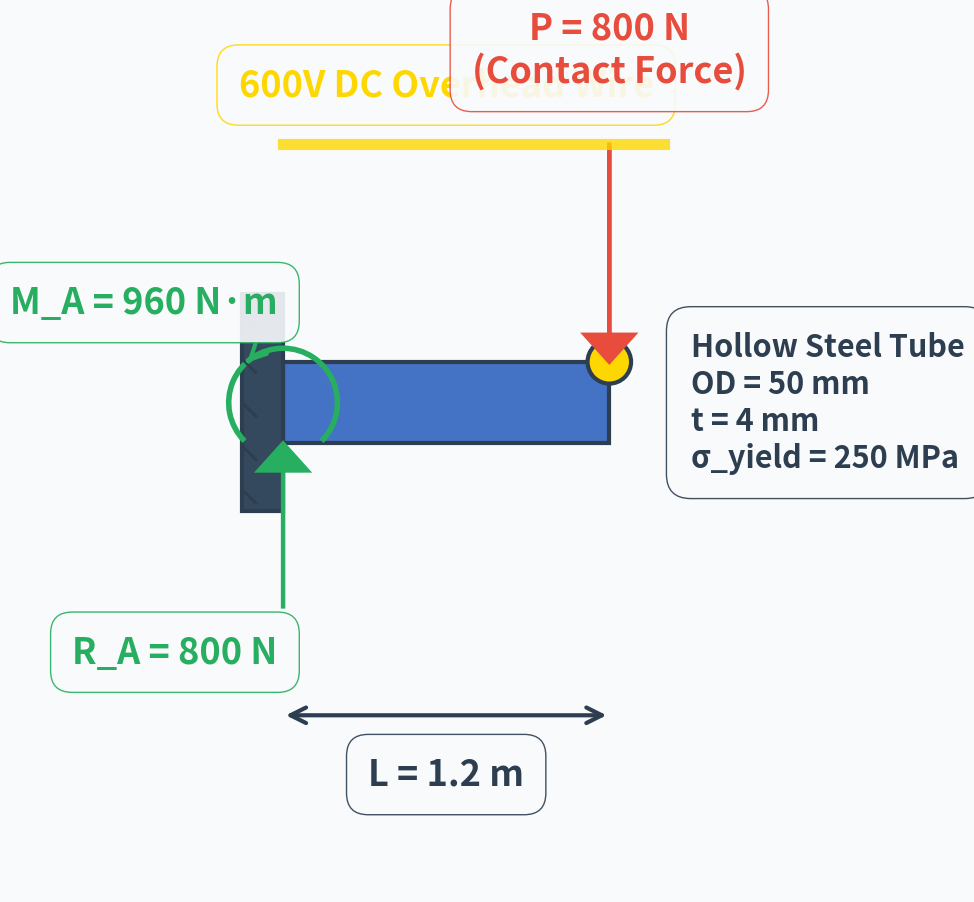
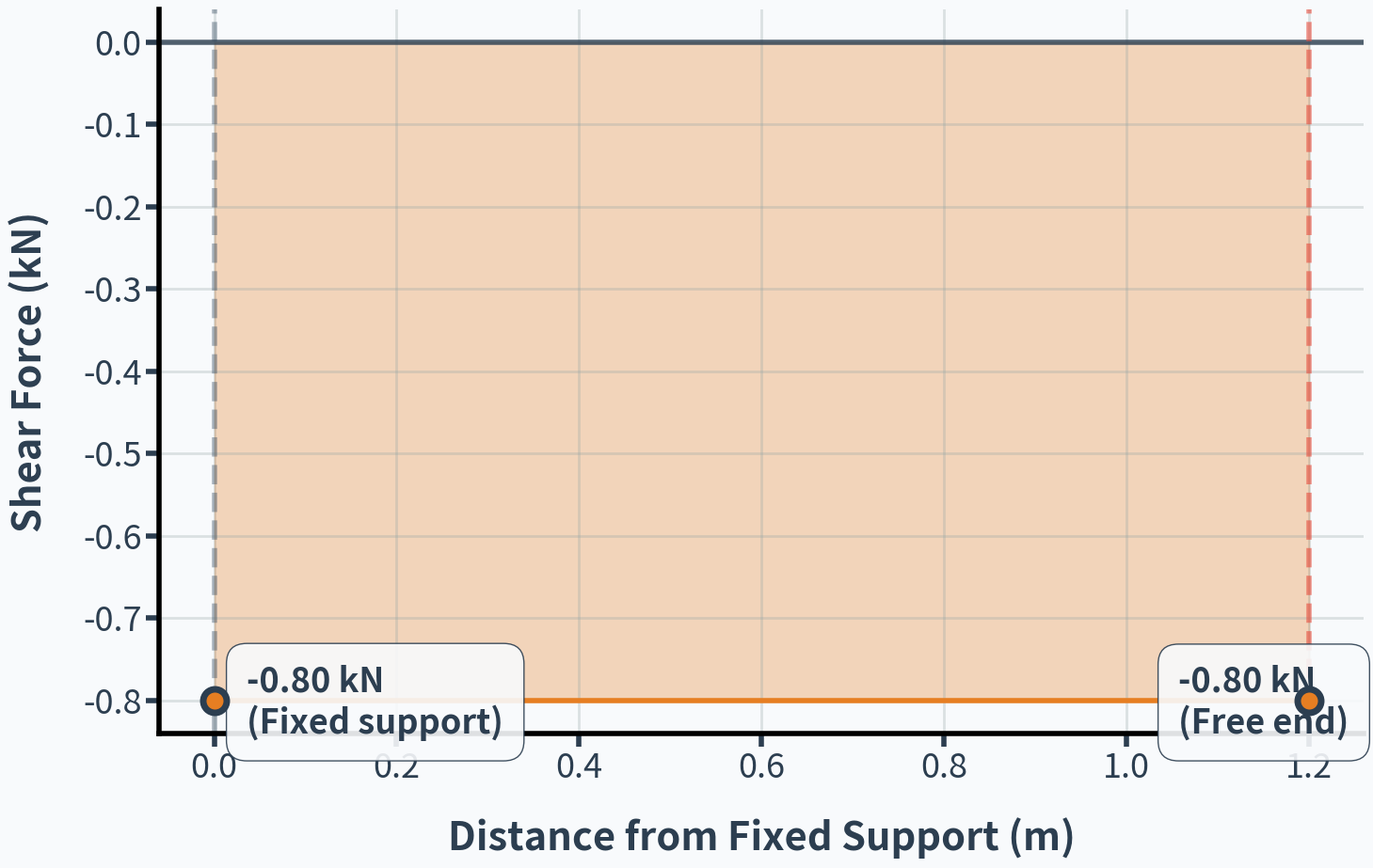
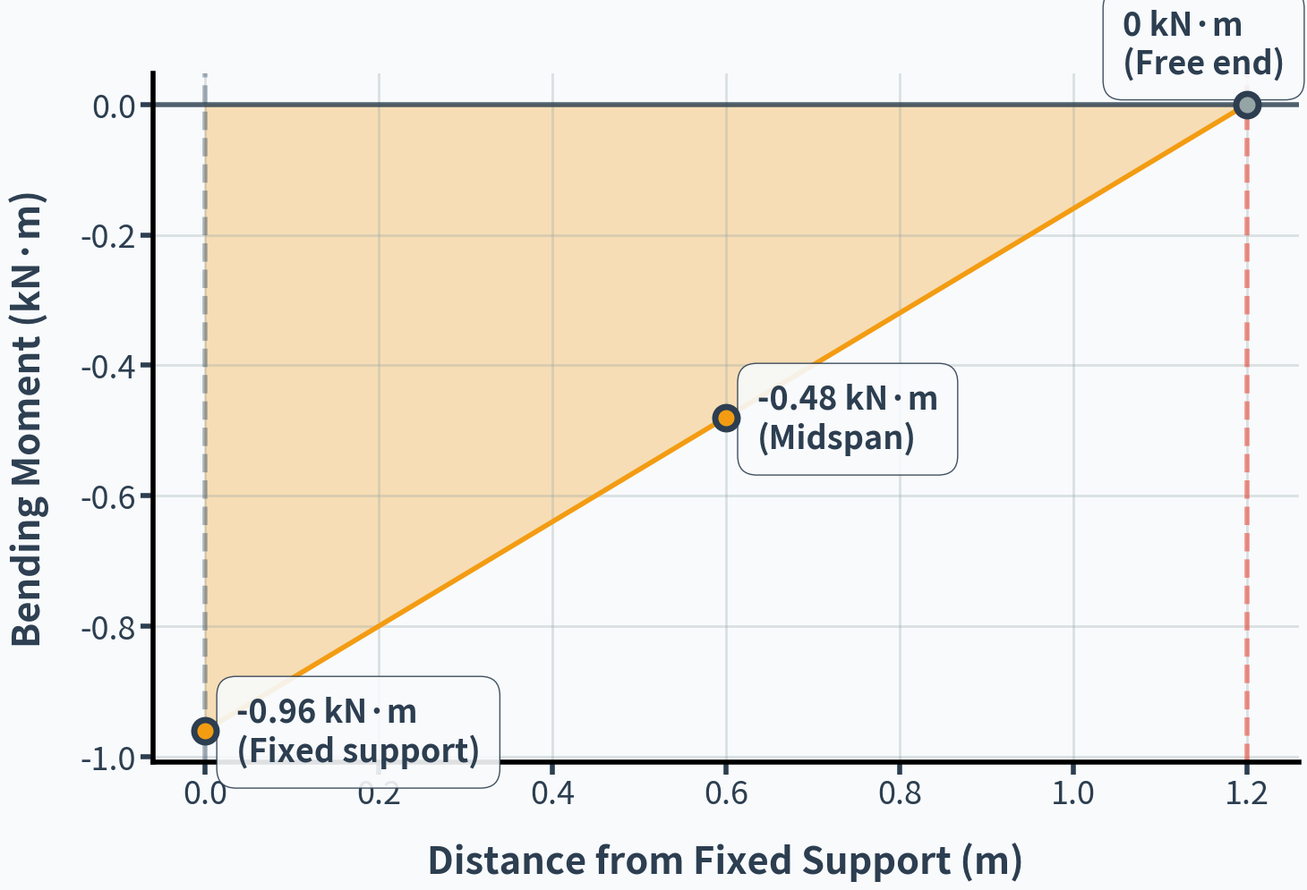

Source code (Python) for these figures, in order:
#!/usr/bin/env python3
"""
Pantograph Arm of Electric Train (Electromechanical) Analysis
Application 2 from Lesson 2.2: Bending Stresses in Simple Beams

This program calculates and visualizes:
1. Support reaction forces
2. Shear force diagram
3. Bending moment diagram
4. Maximum bending stresses
5. Safety factor assessment

Problem Parameters:
- Hollow steel tube: OD = 50 mm, wall thickness = 4 mm
- Length: 1200 mm cantilever span
- Contact force: P₁ = 800 N at tip (includes vibration effects)
- Second moment of area: I = 2.45 × 10⁶ mm⁴
- Distance to extreme fiber: c = 25 mm
- Material: High-strength steel (σ_yield = 250 MPa)
- Safety factor required: 3.0
- Operating conditions: Dynamic contact with overhead wire at 600V DC
"""

import numpy as np
import matplotlib
matplotlib.use("Agg")   # Non-GUI backend, perfect for saving plots
import matplotlib.pyplot as plt
import matplotlib.patches as patches
from matplotlib.patches import FancyBboxPatch
import warnings
warnings.filterwarnings('ignore')

# Set up matplotlib for mobile-friendly plots
plt.rcParams.update({
    'font.size': 28,
    'axes.titlesize': 32,
    'axes.labelsize': 30,
    'xtick.labelsize': 26,
    'ytick.labelsize': 26,
    'legend.fontsize': 26,
    'figure.titlesize': 34,
    'lines.linewidth': 5,
    'axes.linewidth': 4,
    'xtick.major.width': 4,
    'ytick.major.width': 4,
    'xtick.major.size': 10,
    'ytick.major.size': 10,
    'figure.facecolor': '#F8FAFC',
    'axes.facecolor': '#F8FAFC',
    'savefig.facecolor': '#F8FAFC',
    'savefig.edgecolor': 'none'
})

# Color scheme with teal instead of blue for brand consistency
COLORS = {
    'beam': '#4472C4',           # Blue (keep for beam structure)
    'load_arrow': '#E74C3C',     # Red
    'reaction': '#27AE60',       # Green
    'shear_pos': '#008080',      # Teal (brand-friendly)
    'shear_neg': '#E67E22',      # Orange
    'moment_pos': '#20B2AA',     # Light Sea Green (teal family)
    'moment_neg': '#F39C12',     # Dark orange
    'text': '#2C3E50',           # Dark gray
    'grid': '#95A5A6',           # Light gray
    'support': '#34495E',        # Steel gray
    'wire': '#FFD700'            # Gold for overhead wire
}

class PantographArmAnalysis:
    def __init__(self):
        # Beam geometry (all in mm)
        self.L = 1200  # Cantilever length

        # Loads
        self.P = 800  # N, contact force at tip (already includes vibration effects)

        # Load positions (mm from fixed support)
        self.x_P = self.L  # Contact force at free end
        self.x_support = 0  # Fixed support at train roof connection

        # Beam properties
        self.I = 2.45e6  # mm⁴ (given)
        self.c = 25  # mm (distance to extreme fiber)
        self.sigma_yield = 250  # MPa
        self.S = self.I / self.c  # Section modulus
        self.required_SF = 3.0  # Required safety factor

        # Hollow tube properties (for verification)
        self.OD = 50  # mm, outer diameter
        self.t = 4    # mm, wall thickness
        self.ID = self.OD - 2 * self.t  # 42 mm, inner diameter

        # Calculate reactions
        self.calculate_reactions()

    def verify_section_properties(self):
        """Verify the given section properties match the hollow tube geometry."""
        # For hollow circular cross-section: I = π(OD⁴ - ID⁴)/64
        I_calculated = np.pi * (self.OD**4 - self.ID**4) / 64
        print(f"\n🔍 SECTION PROPERTY VERIFICATION:")
        print(f"Given I = {self.I/1e6:.2f}×10⁶ mm⁴")
        print(f"Calculated I = π(50⁴ - 42⁴)/64 = {I_calculated/1e6:.2f}×10⁶ mm⁴")

        if abs(I_calculated - self.I) / self.I < 0.05:
            print("✅ Section properties match hollow tube geometry")
        else:
            print("⚠️  Minor discrepancy - using given values for analysis")

    def calculate_reactions(self):
        """Calculate support reaction forces using equilibrium equations."""
        print("="*80)
        print("PANTOGRAPH ARM OF ELECTRIC TRAIN ANALYSIS")
        print("="*80)
        print("\n📊 PROBLEM SETUP:")
        print(f"• Cantilever length: {self.L/1000:.1f} m")
        print(f"• Contact force: P = {self.P} N at tip (includes dynamic effects)")
        print(f"• Hollow tube: OD = {self.OD} mm, wall thickness = {self.t} mm")
        print(f"• Section properties: I = {self.I/1e6:.2f}×10⁶ mm⁴, c = {self.c} mm")
        print(f"• Material: High-strength steel (σ_yield = {self.sigma_yield} MPa)")
        print(f"• Required safety factor: {self.required_SF}")

        self.verify_section_properties()

        # For cantilever beam with end load
        # Vertical equilibrium: R_A = P
        self.R_A = self.P  # 800 N (upward reaction at fixed support)

        # Moment equilibrium about fixed support A: M_A = P × L
        self.M_A = self.P * (self.L / 1000)  # 800 × 1.2 = 960 N·m (reaction moment at fixed support)

        print(f"\n🔧 REACTION FORCE CALCULATIONS:")
        print(f"For cantilever with end load P = {self.P} N:")
        print(f"• Vertical reaction: R_A = P = {self.R_A} N (upward)")
        print(f"• Moment reaction: M_A = P × L = {self.P} × {self.L/1000:.1f} = {self.M_A} N·m")

        # Verification
        print(f"\n✅ Equilibrium check:")
        print(f"• ΣF_y = {self.R_A} - {self.P} = 0 ✓")
        print(f"• ΣM_A = {self.M_A} - {self.P} × {self.L/1000:.1f} = 0 ✓")

    def calculate_shear_forces(self, x_points):
        """Calculate shear forces at given x positions (in m from fixed support)."""
        V = np.zeros_like(x_points)

        for i, x in enumerate(x_points):
            # For cantilever with end load, shear force is constant = -P
            V[i] = -self.P  # Negative throughout (downward internal force)

        return V

    def calculate_moments(self, x_points):
        """Calculate bending moments at given x positions (in m from fixed support)."""
        M = np.zeros_like(x_points)

        for i, x in enumerate(x_points):
            # For cantilever: M(x) = -P(L - x) where x is from fixed support
            # At fixed support (x=0): M = -P×L (maximum negative moment)
            # At free end (x=L): M = 0
            x_mm = x * 1000  # Convert to mm for comparison with self.L
            if x_mm <= self.L:
                distance_from_tip = (self.L - x_mm) / 1000  # Distance in meters
                M[i] = -self.P * distance_from_tip
            else:
                M[i] = 0

        return M

    def find_critical_values(self):
        """Find maximum and minimum shear forces and bending moments."""
        # Create fine grid for analysis
        x_fine = np.linspace(0, self.L/1000, 1000)
        V_fine = self.calculate_shear_forces(x_fine)
        M_fine = self.calculate_moments(x_fine)

        # For cantilever with end load:
        # - Shear is constant throughout
        # - Maximum moment occurs at fixed support
        V_max = np.max(V_fine)
        V_min = np.min(V_fine)
        M_max = np.max(M_fine)  # This will be 0 (at free end)
        M_min = np.min(M_fine)  # This will be negative (at fixed support)

        # Find locations
        V_max_idx = np.argmax(V_fine)
        V_min_idx = np.argmin(V_fine)
        M_max_idx = np.argmax(M_fine)
        M_min_idx = np.argmin(M_fine)

        self.critical_results = {
            'V_max': V_max, 'V_max_x': x_fine[V_max_idx],
            'V_min': V_min, 'V_min_x': x_fine[V_min_idx],
            'M_max': M_max, 'M_max_x': x_fine[M_max_idx],
            'M_min': M_min, 'M_min_x': x_fine[M_min_idx]
        }

        # Calculate stresses (M in N·m, S in mm³, result in MPa)
        # Maximum stress occurs at fixed support where |M| is maximum
        M_max_abs = abs(M_min)  # Maximum absolute moment
        sigma_max = (M_max_abs * 1000) / self.S  # Convert N·m to N·mm, divide by S in mm³

        print(f"\n📈 CRITICAL VALUES:")
        print(f"Shear force: V = {V_min:.0f} N (constant throughout)")
        print(f"Maximum moment magnitude: |M_max| = {M_max_abs:.0f} N·m at fixed support")
        print(f"Moment at free end: M = 0 N·m")

        print(f"\n🔬 STRESS ANALYSIS:")
        print(f"Section modulus: S = I/c = {self.S/1000:.1f}×10³ mm³")
        print(f"Maximum bending stress: σ_max = |M|×c/I = {sigma_max:.2f} MPa")
        print(f"Location: Fixed support (train roof connection)")
        print(f"Stress distribution:")
        print(f"  • Tension: +{sigma_max:.2f} MPa (top fiber)")
        print(f"  • Compression: -{sigma_max:.2f} MPa (bottom fiber)")

        # Safety factor assessment
        safety_factor = self.sigma_yield / sigma_max
        print(f"\n🛡️ SAFETY ASSESSMENT:")
        print(f"Yield strength: σ_yield = {self.sigma_yield} MPa")
        print(f"Actual safety factor: SF = {safety_factor:.1f}")
        print(f"Required safety factor: SF = {self.required_SF}")

        if safety_factor >= self.required_SF:
            print(f"✅ Design is ADEQUATE (SF = {safety_factor:.1f} > {self.required_SF})")
            print(f"   High safety margin intentional for dynamic loading")
        else:
            print(f"❌ Design is INADEQUATE (SF = {safety_factor:.1f} < {self.required_SF})")

        # Store for plotting
        self.sigma_max = sigma_max
        self.safety_factor = safety_factor

    def create_loading_diagram(self):
        """Create loading diagram showing cantilever beam, support, and load."""
        fig, ax = plt.subplots(figsize=(16, 10))

        # Beam representation
        beam_height = 0.3
        beam_y = 0
        beam = patches.Rectangle((0, beam_y - beam_height/2), self.L/1000, beam_height,
                               facecolor=COLORS['beam'], edgecolor=COLORS['text'], linewidth=3)
        ax.add_patch(beam)

        # Fixed support at left (train roof connection)
        support_width = 0.15
        support_height = 0.8
        support = patches.Rectangle((-support_width, beam_y - support_height/2), support_width, support_height,
                                  facecolor=COLORS['support'], edgecolor=COLORS['text'], linewidth=3)
        ax.add_patch(support)

        # Add hatching pattern to show fixed support
        hatch_lines = 5
        for i in range(hatch_lines):
            y_pos = beam_y - support_height/2 + (i+0.5) * support_height/hatch_lines
            ax.plot([-support_width, -support_width + 0.05], [y_pos, y_pos - 0.05],
                   color=COLORS['text'], linewidth=2)

        # Overhead wire representation
        wire_y = beam_y + beam_height/2 + 0.8
        ax.plot([0, self.L/1000 + 0.2], [wire_y, wire_y], color=COLORS['wire'], linewidth=8, alpha=0.8)
        ax.text(self.L/2000, wire_y + 0.15, '600V DC Overhead Wire', ha='center', va='bottom',
               fontsize=26, color=COLORS['wire'], weight='bold',
               bbox=dict(boxstyle='round,pad=0.6', facecolor='#F8FAFC', edgecolor=COLORS['wire'], alpha=0.9))

        # Contact point indication
        contact_size = 0.08
        contact = patches.Circle((self.L/1000, beam_y + beam_height/2), contact_size,
                               facecolor=COLORS['wire'], edgecolor=COLORS['text'], linewidth=3)
        ax.add_patch(contact)

        # Contact force at tip
        arrow_length = 0.8
        arrow_width = 0.18
        ax.arrow(self.L/1000, beam_y + beam_height/2 + arrow_length, 0, -arrow_length + 0.1,
                head_width=arrow_width, head_length=0.1, fc=COLORS['load_arrow'],
                ec=COLORS['load_arrow'], linewidth=3)
        ax.text(self.L/1000, beam_y + beam_height/2 + arrow_length + 0.2,
               f'P = {self.P} N\n(Contact Force)', ha='center', va='bottom',
               fontsize=26, color=COLORS['load_arrow'], weight='bold',
               bbox=dict(boxstyle='round,pad=0.6', facecolor='#F8FAFC',
                        edgecolor=COLORS['load_arrow'], alpha=0.9))

        # Reaction forces at fixed support
        reaction_arrow_length = 0.6

        # Vertical reaction R_A
        ax.arrow(0, beam_y - beam_height/2 - reaction_arrow_length, 0, reaction_arrow_length - 0.1,
                head_width=arrow_width, head_length=0.1, fc=COLORS['reaction'],
                ec=COLORS['reaction'], linewidth=3)
        ax.text(-0.02, beam_y - beam_height/2 - reaction_arrow_length - 0.1,
               f'R_A = {self.R_A} N', ha='right', va='top',
               fontsize=26, color=COLORS['reaction'], weight='bold',
               bbox=dict(boxstyle='round,pad=0.6', facecolor='#F8FAFC',
                        edgecolor=COLORS['reaction'], alpha=0.9))

        # Moment reaction (curved arrow)
        from matplotlib.patches import FancyArrowPatch
        from matplotlib.patches import ConnectionPatch
        # Draw curved arrow to represent moment
        circle = patches.Arc((0, beam_y), 0.4, 0.4, theta1=-45, theta2=225,
                            color=COLORS['reaction'], linewidth=4)
        ax.add_patch(circle)
        # Arrow head for moment
        ax.annotate('', xy=(-0.14, beam_y + 0.14), xytext=(-0.12, beam_y + 0.16),
                   arrowprops=dict(arrowstyle='->', color=COLORS['reaction'], lw=3))
        ax.text(-0.02, beam_y + 0.3,
               f'M_A = {self.M_A:.0f} N·m', ha='right', va='bottom',
               fontsize=26, color=COLORS['reaction'], weight='bold',
               bbox=dict(boxstyle='round,pad=0.6', facecolor='#F8FAFC',
                        edgecolor=COLORS['reaction'], alpha=0.9))

        # Dimension line
        dimension_y = beam_y - beam_height/2 - 1.0
        ax.annotate('', xy=(0, dimension_y), xytext=(self.L/1000, dimension_y),
                   arrowprops=dict(arrowstyle='<->', color=COLORS['text'], lw=3))
        ax.text(self.L/2000, dimension_y - 0.15, f'L = {self.L/1000:.1f} m',
               ha='center', va='top', fontsize=26, color=COLORS['text'], weight='bold',
               bbox=dict(boxstyle='round,pad=0.6', facecolor='#F8FAFC',
                        edgecolor=COLORS['text'], alpha=0.9))

        # Add cross-section details
        ax.text(self.L/1000 + 0.3, beam_y,
               f'Hollow Steel Tube\nOD = {self.OD} mm\nt = {self.t} mm\nσ_yield = {self.sigma_yield} MPa',
               ha='left', va='center', fontsize=22, color=COLORS['text'], weight='bold',
               bbox=dict(boxstyle='round,pad=0.8', facecolor='#F8FAFC',
                        edgecolor=COLORS['text'], alpha=0.9))

        ax.set_xlim(-0.4, 1.8)
        ax.set_ylim(-1.8, 1.4)
        ax.set_aspect('equal')
        ax.axis('off')

        plt.subplots_adjust(left=0.08, right=0.95, top=0.95, bottom=0.08)
        return fig

    def create_shear_diagram(self):
        """Create shear force diagram."""
        fig, ax = plt.subplots(figsize=(16, 10))

        # Create x points
        x_array = np.linspace(0, self.L/1000, 100)
        V = self.calculate_shear_forces(x_array) / 1000  # Convert to kN

        # Plot shear force (constant line)
        ax.plot(x_array, V, color=COLORS['shear_neg'], linewidth=4)

        # Fill area (negative throughout)
        ax.fill_between(x_array, V, 0, alpha=0.3, color=COLORS['shear_neg'])

        # Mark critical points
        # At x=0 (fixed support): V = -0.8 kN
        ax.plot(0, -0.8, 'o', markersize=18, color='#FFFFFF', markeredgewidth=5,
               markerfacecolor=COLORS['shear_neg'], markeredgecolor='#2C3E50', zorder=5)
        ax.annotate('-0.80 kN\n(Fixed support)', (0, -0.8), xytext=(25, -25),
                   textcoords='offset points', fontsize=26, color=COLORS['text'],
                   weight='bold', ha='left', bbox=dict(boxstyle='round,pad=0.6',
                   facecolor='#F8FAFC', edgecolor='#2C3E50', alpha=0.9))

        # At x=1.2m (free end): V = -0.8 kN
        ax.plot(1.2, -0.8, 'o', markersize=18, color='#FFFFFF', markeredgewidth=5,
               markerfacecolor=COLORS['shear_neg'], markeredgecolor='#2C3E50', zorder=5)
        ax.annotate('-0.80 kN\n(Free end)', (1.2, -0.8), xytext=(-100, -25),
                   textcoords='offset points', fontsize=26, color=COLORS['text'],
                   weight='bold', ha='left', bbox=dict(boxstyle='round,pad=0.6',
                   facecolor='#F8FAFC', edgecolor='#2C3E50', alpha=0.9))

        # Customize plot
        ax.axhline(y=0, color=COLORS['text'], linewidth=4, alpha=0.8)
        ax.grid(True, alpha=0.3, color=COLORS['grid'], linewidth=2)
        ax.set_xlabel('Distance from Fixed Support (m)', fontsize=30, color=COLORS['text'], weight='bold')
        ax.set_ylabel('Shear Force (kN)', fontsize=30, color=COLORS['text'], weight='bold')
        ax.xaxis.labelpad = 25
        ax.yaxis.labelpad = 25

        # Support line
        ax.axvline(x=0, color=COLORS['support'], linewidth=4, alpha=0.4, linestyle='--')

        # Load line at tip
        ax.axvline(x=self.L/1000, color=COLORS['load_arrow'], linewidth=4, alpha=0.6, linestyle='--')

        ax.tick_params(colors=COLORS['text'], labelsize=26, width=4, length=10)
        ax.spines['top'].set_visible(False)
        ax.spines['right'].set_visible(False)
        ax.spines['left'].set_linewidth(4)
        ax.spines['bottom'].set_linewidth(4)

        plt.subplots_adjust(left=0.15, right=0.95, top=0.92, bottom=0.15)
        return fig

    def create_moment_diagram(self):
        """Create bending moment diagram."""
        fig, ax = plt.subplots(figsize=(16, 10))

        # Create x points
        x_array = np.linspace(0, self.L/1000, 500)
        M = self.calculate_moments(x_array)
        M_kNm = M / 1000  # Convert to kN·m

        # Plot moment diagram
        ax.plot(x_array, M_kNm, color=COLORS['moment_neg'], linewidth=4)

        # Fill area (negative throughout)
        ax.fill_between(x_array, M_kNm, 0, alpha=0.3, color=COLORS['moment_neg'])

        # Mark critical points
        # At x=0 (fixed support): M = -0.96 kN·m (maximum negative moment)
        ax.plot(0, -0.96, 'o', markersize=18, color='#FFFFFF', markeredgewidth=5,
               markerfacecolor=COLORS['moment_neg'], markeredgecolor='#2C3E50', zorder=5)
        ax.annotate('-0.96 kN·m\n(Fixed support)', (0, -0.96), xytext=(25, -25),
                   textcoords='offset points', fontsize=26, color=COLORS['text'],
                   weight='bold', ha='left', bbox=dict(boxstyle='round,pad=0.6',
                   facecolor='#F8FAFC', edgecolor='#2C3E50', alpha=0.9))

        # At x=0.6m (midspan): M = -0.48 kN·m
        ax.plot(0.6, -0.48, 'o', markersize=18, color='#FFFFFF', markeredgewidth=5,
               markerfacecolor=COLORS['moment_neg'], markeredgecolor='#2C3E50', zorder=5)
        ax.annotate('-0.48 kN·m\n(Midspan)', (0.6, -0.48), xytext=(25, -25),
                   textcoords='offset points', fontsize=26, color=COLORS['text'],
                   weight='bold', ha='left', bbox=dict(boxstyle='round,pad=0.6',
                   facecolor='#F8FAFC', edgecolor='#2C3E50', alpha=0.9))

        # At x=1.2m (free end): M = 0 kN·m
        ax.plot(1.2, 0, 'o', markersize=18, color='#FFFFFF', markeredgewidth=5,
               markerfacecolor='#95A5A6', markeredgecolor='#2C3E50', zorder=5)
        ax.annotate('0 kN·m\n(Free end)', (1.2, 0), xytext=(-100, 25),
                   textcoords='offset points', fontsize=26, color=COLORS['text'],
                   weight='bold', ha='left', bbox=dict(boxstyle='round,pad=0.6',
                   facecolor='#F8FAFC', edgecolor='#2C3E50', alpha=0.9))

        # Customize plot
        ax.axhline(y=0, color=COLORS['text'], linewidth=4, alpha=0.8)
        ax.grid(True, alpha=0.3, color=COLORS['grid'], linewidth=2)
        ax.set_xlabel('Distance from Fixed Support (m)', fontsize=30, color=COLORS['text'], weight='bold')
        ax.set_ylabel('Bending Moment (kN·m)', fontsize=30, color=COLORS['text'], weight='bold')
        ax.xaxis.labelpad = 25
        ax.yaxis.labelpad = 25

        # Support line
        ax.axvline(x=0, color=COLORS['support'], linewidth=4, alpha=0.4, linestyle='--')

        # Load line at tip
        ax.axvline(x=self.L/1000, color=COLORS['load_arrow'], linewidth=4, alpha=0.6, linestyle='--')

        ax.tick_params(colors=COLORS['text'], labelsize=26, width=4, length=10)
        ax.spines['top'].set_visible(False)
        ax.spines['right'].set_visible(False)
        ax.spines['left'].set_linewidth(4)
        ax.spines['bottom'].set_linewidth(4)

        plt.subplots_adjust(left=0.15, right=0.95, top=0.92, bottom=0.15)
        return fig

def main():
    """Main analysis function."""
    # Create analysis object
    pantograph = PantographArmAnalysis()

    # Find critical values
    pantograph.find_critical_values()

    # Create and save plots
    print(f"\n📊 GENERATING PLOTS...")

    # Loading diagram
    fig1 = pantograph.create_loading_diagram()
    fig1.savefig('pantograph_arm_loading_diagram.svg', format='svg', dpi=300, bbox_inches='tight',
                facecolor='#F8FAFC', edgecolor='none')
    print("✅ Loading diagram saved as 'pantograph_arm_loading_diagram.svg'")

    # Shear force diagram
    fig2 = pantograph.create_shear_diagram()
    fig2.savefig('pantograph_arm_shear_diagram.svg', format='svg', dpi=300, bbox_inches='tight',
                facecolor='#F8FAFC', edgecolor='none')
    print("✅ Shear force diagram saved as 'pantograph_arm_shear_diagram.svg'")

    # Bending moment diagram
    fig3 = pantograph.create_moment_diagram()
    fig3.savefig('pantograph_arm_moment_diagram.svg', format='svg', dpi=300, bbox_inches='tight',
                facecolor='#F8FAFC', edgecolor='none')
    print("✅ Bending moment diagram saved as 'pantograph_arm_moment_diagram.svg'")

    plt.close('all')

    print(f"\n🎯 ANALYSIS COMPLETE!")
    print(f"All calculations and visualizations have been generated.")
    print(f"SVG files are optimized for mobile viewing with compatible colors.")

    # Summary of key results
    print(f"\n📋 SUMMARY:")
    print(f"• Maximum stress: {pantograph.sigma_max:.2f} MPa at fixed support")
    print(f"• Safety factor: {pantograph.safety_factor:.1f}")
    print(f"• Design status: {'ADEQUATE' if pantograph.safety_factor >= pantograph.required_SF else 'INADEQUATE'}")

if __name__ == "__main__":
    main()
